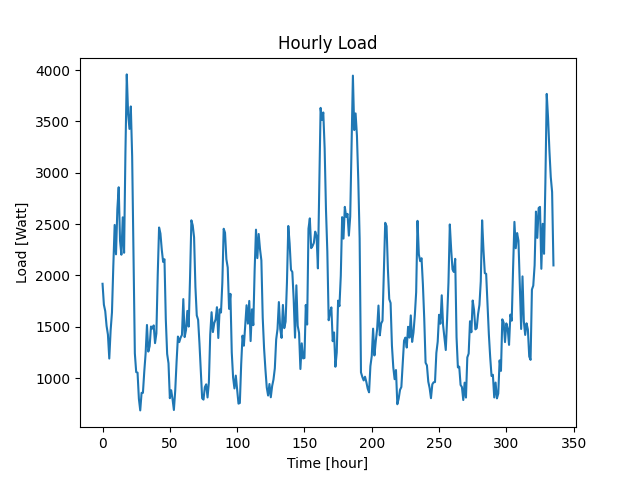

The data file committed next to this chart (first rows):
Time (Hour), Load (W)
0, 1919
1, 1715
2, 1653
3, 1508
4, 1424
5, 1191
6, 1464
7, 1641
8, 2092
9, 2492
10, 2206
11, 2646
12, 2859
13, 2338
14, 2202
15, 2566
16, 2221
17, 3196
18, 3958
19, 3576
20, 3427
21, 3646
22, 3159
23, 2175
24, 1241
25, 1059
26, 1054
27, 799
28, 686
29, 857
30, 857
31, 1064
32, 1240
33, 1518
34, 1259
35, 1312
36, 1503
37, 1483
38, 1514
39, 1341
40, 1436
41, 2009
42, 2467
43, 2409
44, 2252
45, 2132
46, 2158
47, 1572
48, 1236
49, 1145
50, 805
51, 882
52, 796
53, 690
54, 880
55, 1159
56, 1405
57, 1351
58, 1395
59, 1421
... 276 more rows
